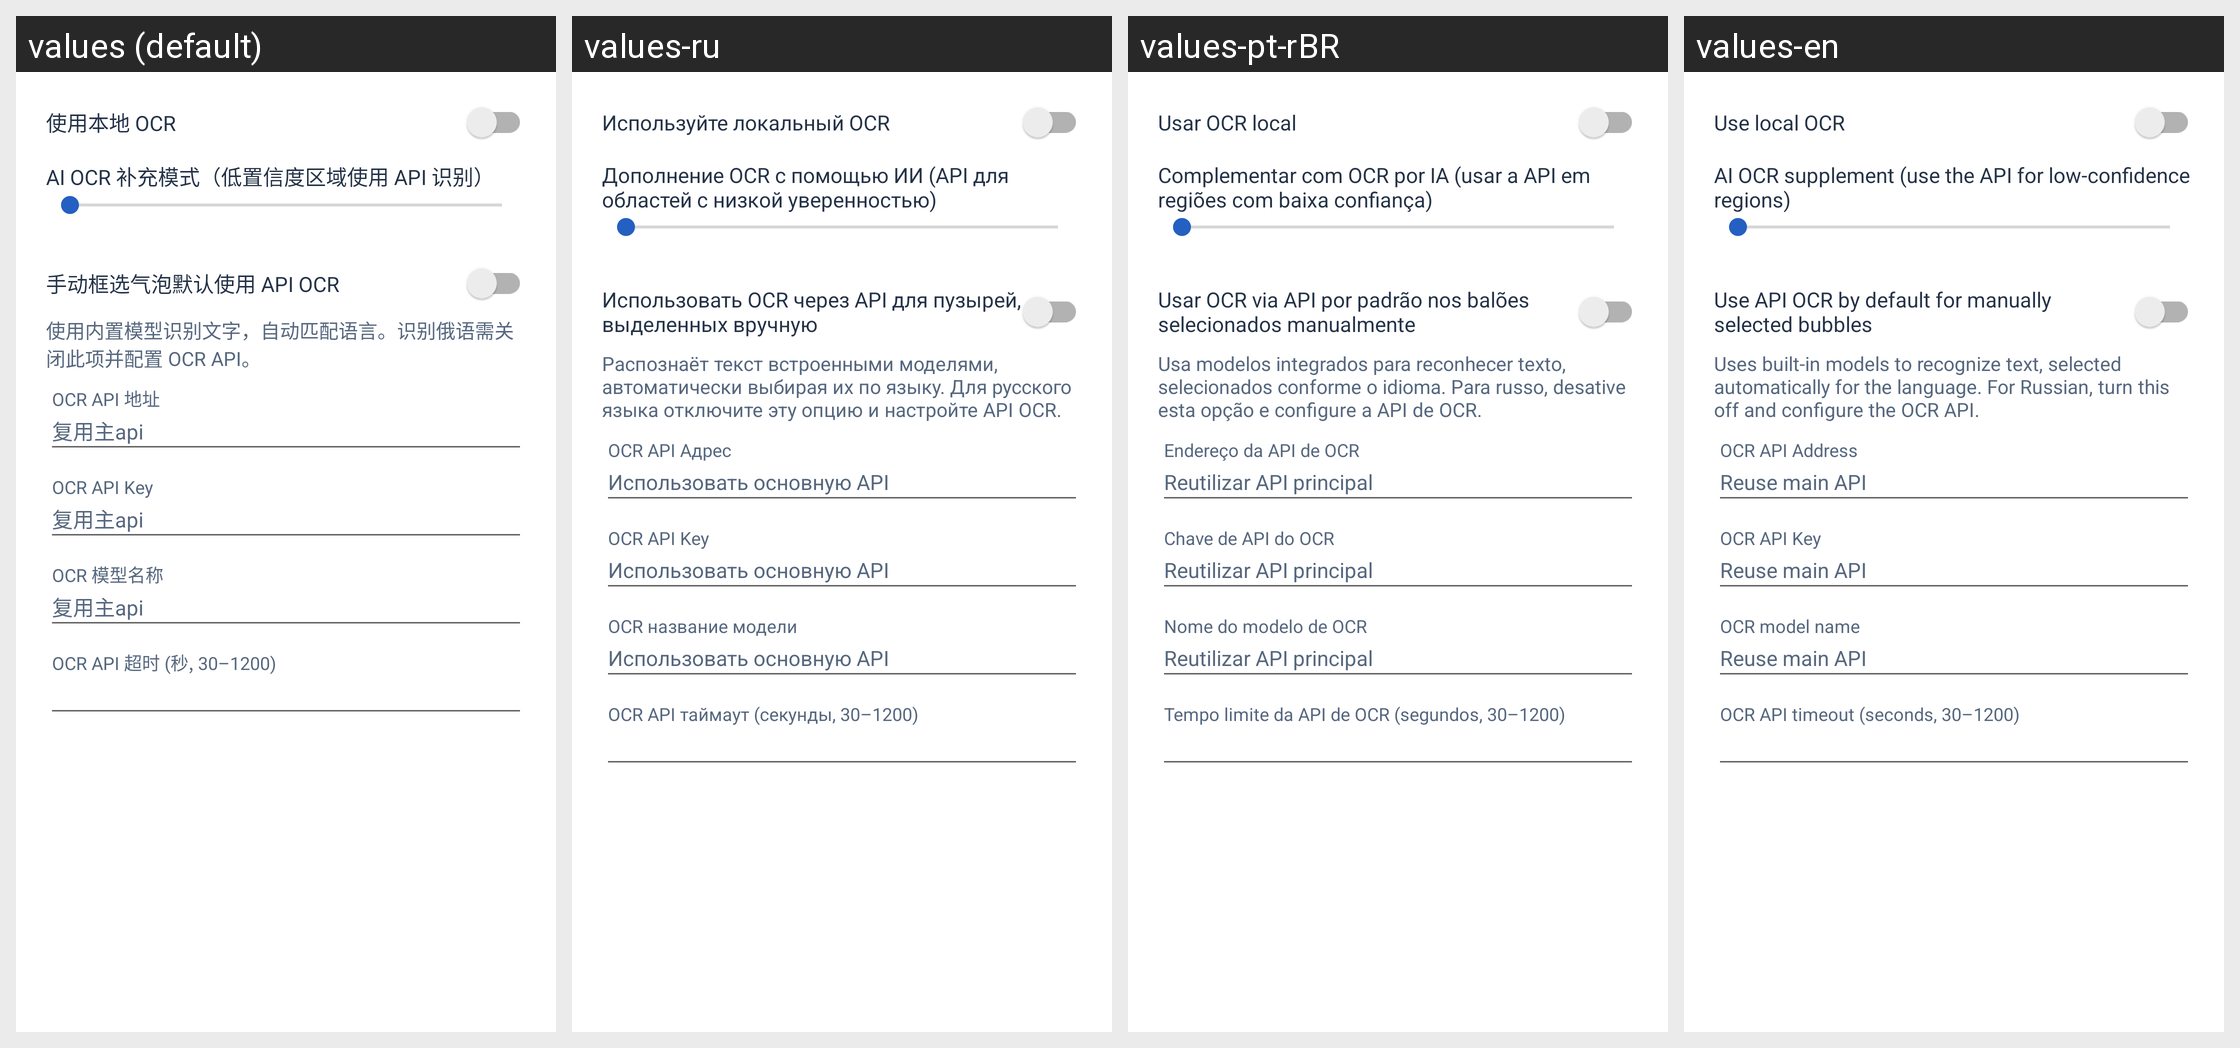

The same Android screen rendered under several of its app's locales, left to right. List the strings drawn on it with the default value and each locale's translation.
Android screen res/layout/dialog_ocr_settings.xml rendered under 4 locales, left to right: values (default), values-ru, values-pt-rBR, values-en. Device: Nexus 5 (rendered at 1080×1920; each locale shown at half size, 540×960, under a caption strip naming it); theme Theme.MangaTranslator.
Strings drawn on this screen, with the default value and each locale's value (text and hints the layout hard-codes, and strings that could not be matched under every locale, appear in the picture but are not listed):

ocr_use_local
  values: 使用本地 OCR
  values-ru: Используйте локальный OCR
  values-pt-rBR: Usar OCR local
  values-en: Use local OCR

ocr_api_supplement
  values: AI OCR 补充模式（低置信度区域使用 API 识别）
  values-ru: Дополнение OCR с помощью ИИ (API для областей с низкой уверенностью)
  values-pt-rBR: Complementar com OCR por IA (usar a API em regiões com baixa confiança)
  values-en: AI OCR supplement (use the API for low-confidence regions)

ocr_manual_api
  values: 手动框选气泡默认使用 API OCR
  values-ru: Использовать OCR через API для пузырей, выделенных вручную
  values-pt-rBR: Usar OCR via API por padrão nos balões selecionados manualmente
  values-en: Use API OCR by default for manually selected bubbles

ocr_settings_note_local
  values: 使用内置模型识别文字，自动匹配语言。识别俄语需关闭此项并配置 OCR API。
  values-ru: Распознаёт текст встроенными моделями, автоматически выбирая их по языку. Для русского языка отключите эту опцию и настройте API OCR.
  values-pt-rBR: Usa modelos integrados para reconhecer texto, selecionados conforme o idioma. Para russo, desative esta opção e configure a API de OCR.
  values-en: Uses built-in models to recognize text, selected automatically for the language. For Russian, turn this off and configure the OCR API.

ocr_api_url_hint
  values: OCR API 地址
  values-ru: OCR API Адрес
  values-pt-rBR: Endereço da API de OCR
  values-en: OCR API Address

ocr_api_reuse_main_hint
  values: 复用主api
  values-ru: Использовать основную API
  values-pt-rBR: Reutilizar API principal
  values-en: Reuse main API

ocr_api_key_hint
  values: OCR API Key
  values-ru: OCR API Key
  values-pt-rBR: Chave de API do OCR
  values-en: OCR API Key

ocr_model_name_hint
  values: OCR 模型名称
  values-ru: OCR название модели
  values-pt-rBR: Nome do modelo de OCR
  values-en: OCR model name

ocr_api_timeout_hint
  values: OCR API 超时 (秒, 30–1200)
  values-ru: OCR API таймаут (секунды, 30–1200)
  values-pt-rBR: Tempo limite da API de OCR (segundos, 30–1200)
  values-en: OCR API timeout (seconds, 30–1200)
